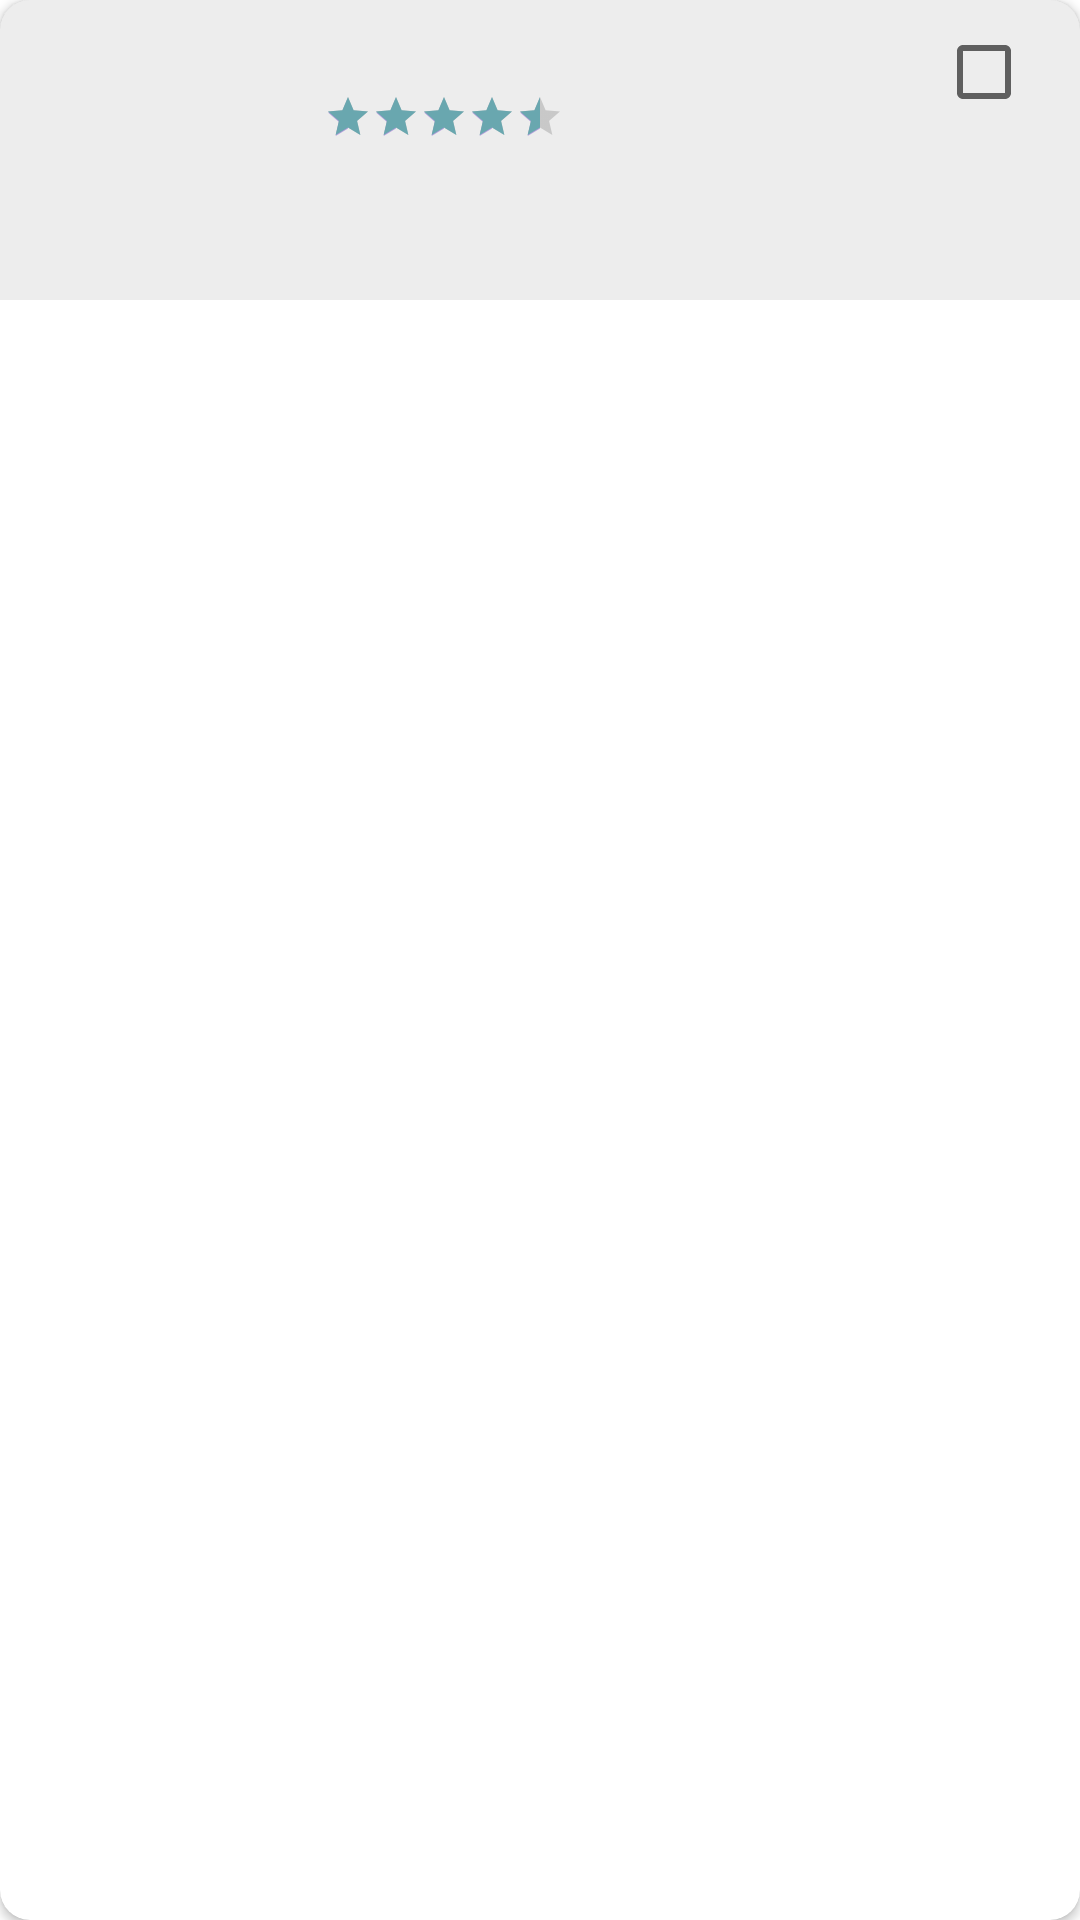

Android layout source for this screen:
<!-- AndroidManifest.xml: application theme Theme.YelpsBusinessesWeather -->
<!-- res/layout/day_plan_item.xml -->
<?xml version="1.0" encoding="utf-8"?>
<androidx.cardview.widget.CardView
    xmlns:android="http://schemas.android.com/apk/res/android"
    xmlns:app="http://schemas.android.com/apk/res-auto"
    xmlns:tools="http://schemas.android.com/tools"
    android:layout_width="match_parent"
    android:layout_height="wrap_content"
    android:layout_margin="6dp"
    android:id="@+id/place"
    app:cardCornerRadius="10dp">
<androidx.constraintlayout.widget.ConstraintLayout
    android:layout_width="match_parent"
    android:layout_height="wrap_content"
    android:background="#2C989898">

    <TextView
        android:id="@+id/tvName1"
        android:layout_width="0dp"
        android:layout_height="wrap_content"
        android:layout_marginStart="8dp"
        android:layout_marginEnd="8dp"
        android:textSize="20sp"
        android:textStyle="bold"
        app:layout_constraintEnd_toStartOf="@+id/state_day_plan"
        app:layout_constraintStart_toEndOf="@+id/imageView1"
        app:layout_constraintTop_toTopOf="parent"
        tools:text="Charley St" />

    <ImageView
        android:id="@+id/imageView1"
        android:layout_width="100dp"
        android:layout_height="100dp"
        app:layout_constraintStart_toStartOf="parent"
        app:layout_constraintTop_toTopOf="parent"
        tools:srcCompat="@tools:sample/avatars" />

    <RatingBar
        android:id="@+id/ratingBar1"
        style="@style/Widget.AppCompat.RatingBar.Small"
        android:layout_width="wrap_content"
        android:layout_height="wrap_content"
        android:layout_marginTop="4dp"
        android:numStars="5"
        android:progressTint="#69A7AF"
        android:rating="4.5"
        android:stepSize="0.5"
        app:layout_constraintStart_toStartOf="@+id/tvName1"
        app:layout_constraintTop_toBottomOf="@+id/tvName1" />

    <TextView
        android:id="@+id/tvNumReviews1"
        android:layout_width="wrap_content"
        android:layout_height="wrap_content"
        android:layout_marginStart="4dp"
        android:textColor="@android:color/darker_gray"
        app:layout_constraintBottom_toBottomOf="@+id/ratingBar1"
        app:layout_constraintStart_toEndOf="@+id/ratingBar1"
        tools:text="321 Reviews" />

    <TextView
        android:id="@+id/tvNote"
        android:layout_width="wrap_content"
        android:layout_height="wrap_content"
        android:layout_marginTop="4dp"
        app:layout_constraintStart_toStartOf="@+id/tvName1"
        app:layout_constraintTop_toBottomOf="@+id/ratingBar1"
        tools:text="41 Kenmare St" />

    <TextView
        android:id="@+id/tvDate"
        android:layout_width="wrap_content"
        android:layout_height="wrap_content"
        android:layout_marginTop="4dp"
        android:textColor="@android:color/darker_gray"
        app:layout_constraintStart_toStartOf="@+id/tvName1"
        app:layout_constraintTop_toBottomOf="@+id/tvNote"
        tools:text="Breakfast" />

    <CheckBox
        android:id="@+id/state_day_plan"
        android:layout_width="wrap_content"
        android:layout_height="wrap_content"
        app:layout_constraintEnd_toEndOf="parent"
        app:layout_constraintTop_toTopOf="parent" />


</androidx.constraintlayout.widget.ConstraintLayout>
</androidx.cardview.widget.CardView>
<!-- resources referenced by this layout -->
<resources>
  <style name="Theme.YelpsBusinessesWeather" parent="Theme.MaterialComponents.DayNight.DarkActionBar">
          
          <item name="colorPrimary">@color/purple_500</item>
          <item name="colorPrimaryVariant">@color/purple_700</item>
          <item name="colorOnPrimary">@color/white</item>
          
          <item name="colorSecondary">@color/purple_500</item>
          <item name="colorSecondaryVariant">@color/purple_700</item>
          <item name="colorOnSecondary">@color/black</item>
          
          <item name="android:statusBarColor" tools:targetApi="l">?attr/colorPrimaryVariant</item>
          
      </style>
  <color name="purple_500">#b39ddb</color>
  <color name="purple_700">#836fa9</color>
  <color name="white">#FFFFFFFF</color>
  <color name="black">#FF000000</color>
</resources>
